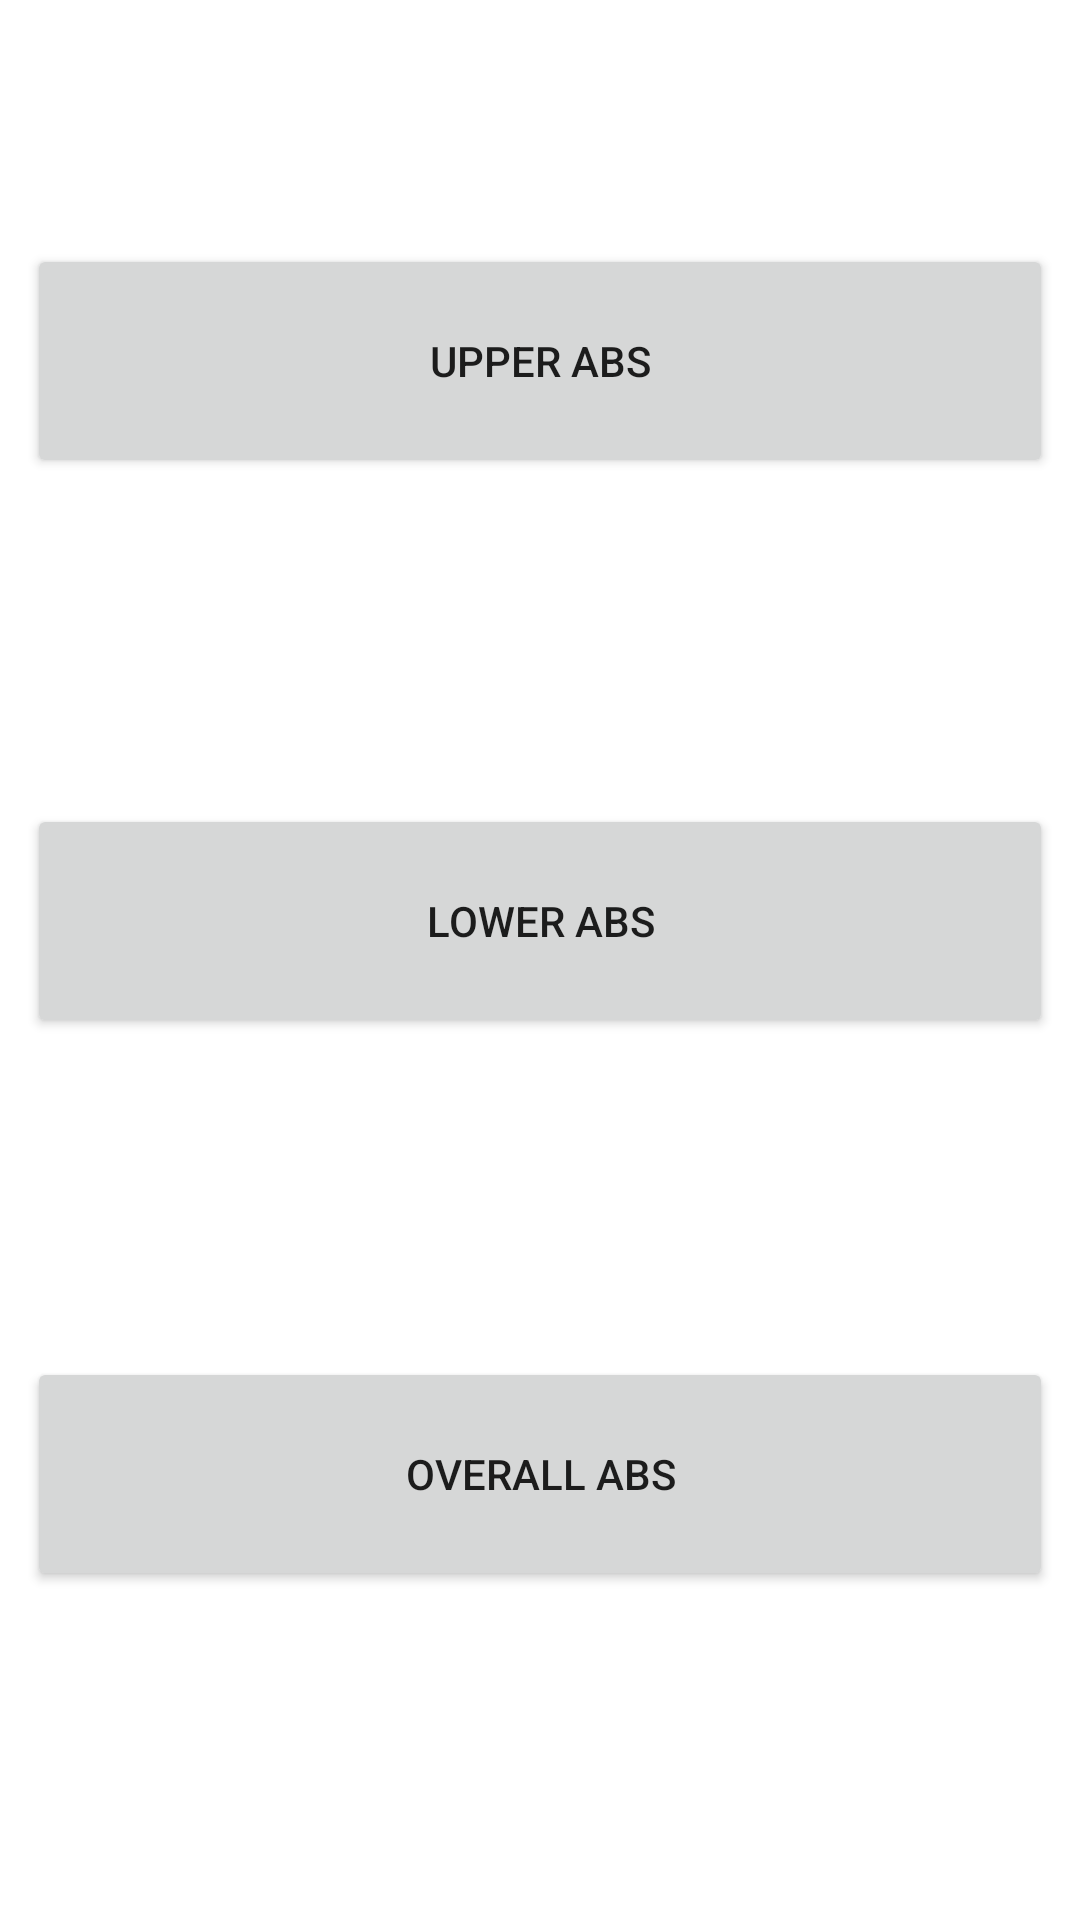

Produce the Android XML layout that renders to this screen, including the resource entries it uses.
<!-- AndroidManifest.xml: application theme Theme.Project -->
<!-- res/layout/activity_abs.xml -->
<?xml version="1.0" encoding="utf-8"?>
<androidx.constraintlayout.widget.ConstraintLayout xmlns:android="http://schemas.android.com/apk/res/android"
    xmlns:app="http://schemas.android.com/apk/res-auto"
    xmlns:tools="http://schemas.android.com/tools"
    android:layout_width="match_parent"
    android:layout_height="match_parent"
    tools:context=".Abs">

    <Button
        android:id="@+id/upperabs"
        android:layout_width="342dp"
        android:layout_height="78dp"
        android:text="Upper Abs"
        app:layout_constraintBottom_toBottomOf="parent"
        app:layout_constraintEnd_toEndOf="parent"
        app:layout_constraintHorizontal_bias="0.492"
        app:layout_constraintStart_toStartOf="parent"
        app:layout_constraintTop_toTopOf="parent"
        app:layout_constraintVertical_bias="0.145" />

    <Button
        android:id="@+id/overallabs"
        android:layout_width="342dp"
        android:layout_height="78dp"
        android:text="overall abs"
        app:layout_constraintBottom_toBottomOf="parent"
        app:layout_constraintEnd_toEndOf="parent"
        app:layout_constraintHorizontal_bias="0.492"
        app:layout_constraintStart_toStartOf="parent"
        app:layout_constraintTop_toTopOf="parent"
        app:layout_constraintVertical_bias="0.805" />

    <Button
        android:id="@+id/lowerabs"
        android:layout_width="342dp"
        android:layout_height="78dp"
        android:text="Lower abs"
        app:layout_constraintBottom_toBottomOf="parent"
        app:layout_constraintEnd_toEndOf="parent"
        app:layout_constraintHorizontal_bias="0.492"
        app:layout_constraintStart_toStartOf="parent"
        app:layout_constraintTop_toTopOf="parent"
        app:layout_constraintVertical_bias="0.477" />
</androidx.constraintlayout.widget.ConstraintLayout>
<!-- resources referenced by this layout -->
<resources>
  <style name="Theme.Project" parent="Theme.MaterialComponents.DayNight.DarkActionBar">
          
          <item name="colorPrimary">@color/purple_500</item>
          <item name="colorPrimaryVariant">@color/purple_700</item>
          <item name="colorOnPrimary">@color/white</item>
          
          <item name="colorSecondary">@color/teal_200</item>
          <item name="colorSecondaryVariant">@color/teal_700</item>
          <item name="colorOnSecondary">@color/black</item>
          
          <item name="android:statusBarColor">?attr/colorPrimaryVariant</item>
          
      </style>
  <!-- not gathered from this repository: default colours our renderer supplied (Android Studio template values) -->
  <color name="purple_500">#FF6200EE</color>
  <color name="purple_700">#FF3700B3</color>
  <color name="teal_200">#FF03DAC5</color>
  <color name="teal_700">#FF018786</color>
  <color name="black">#FF000000</color>
  <color name="white">#FFFFFFFF</color>
</resources>
